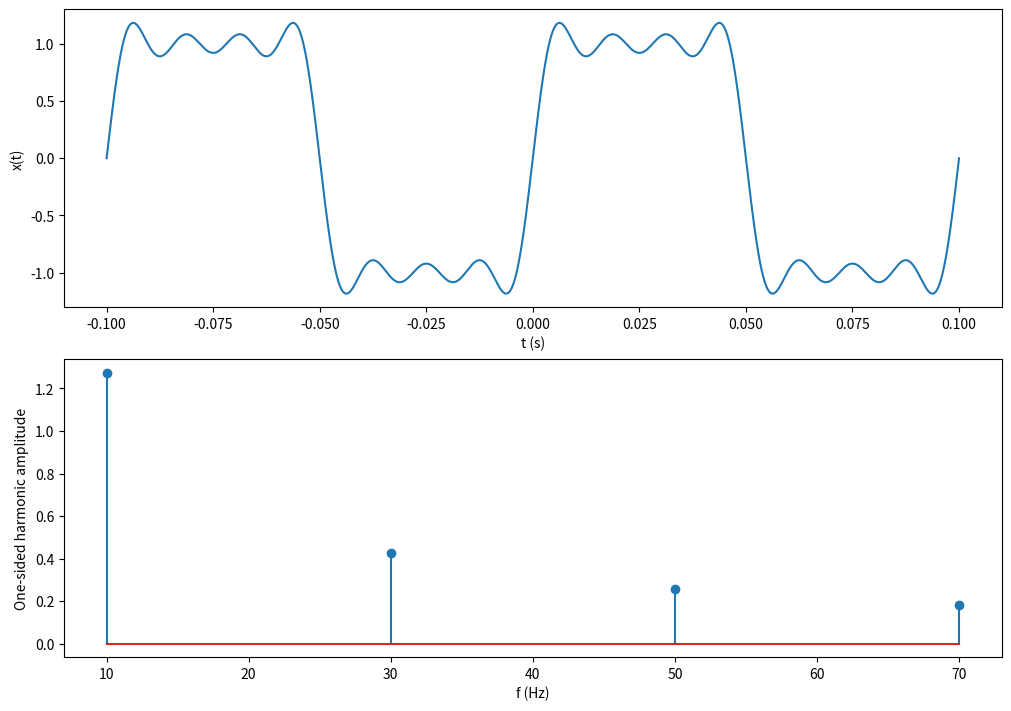
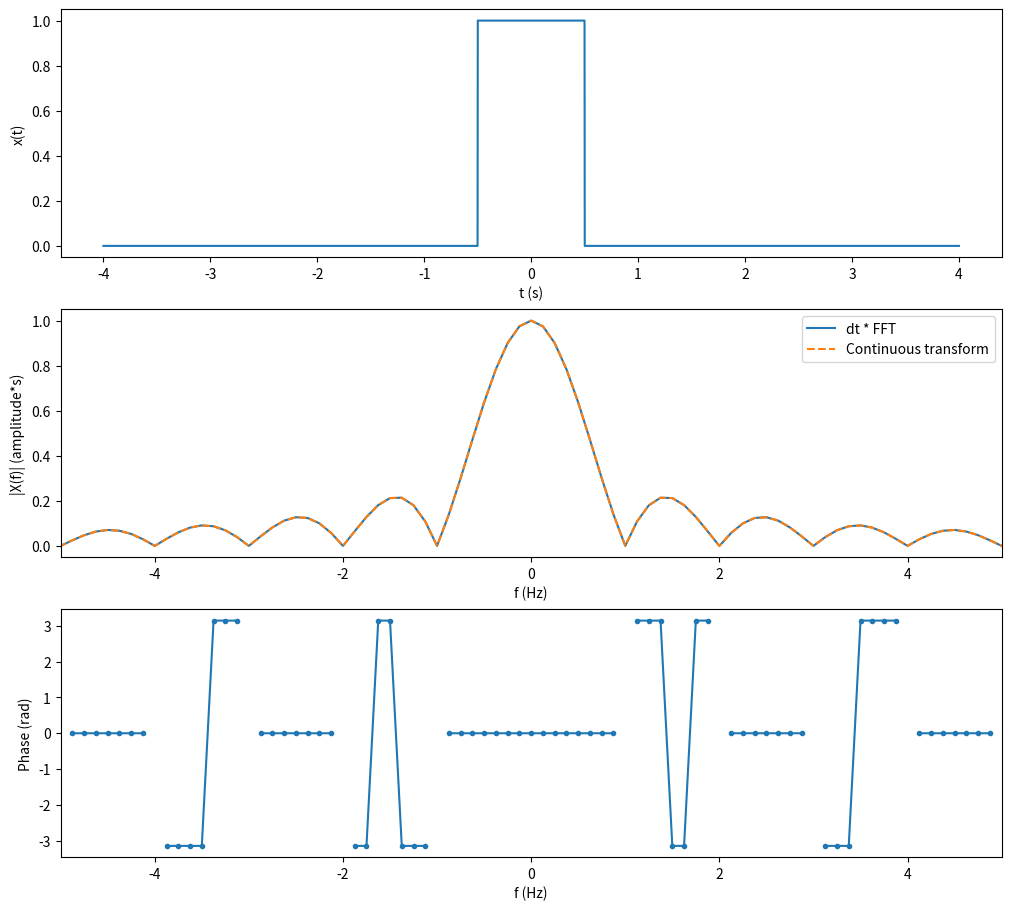
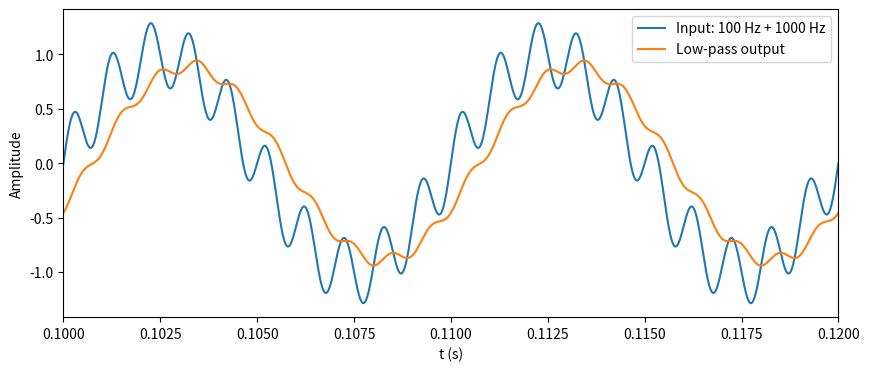
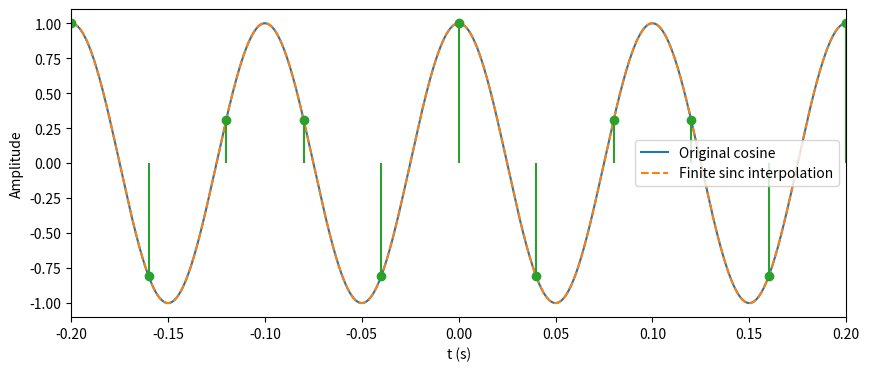

Source code (Python) for these figures, in order:
# %% [markdown]
# # 实验二 / Lab 2 · 频谱、滤波与采样
# 先在代码中生成输入信号，再求频谱或系统输出。时间 s，频率 Hz。
# 每项任务先写预测，至少修改一个参数，保存图形及读数并与工作台比较。

# %%
import matplotlib.pyplot as plt
import numpy as np
from scipy import signal

# %% [markdown]
# ## L2-1 · 用循环叠加正弦谐波
# 练习：将 K 改为 1、3、7、15。K 表示最高谐波次数，不是叠加项数。
# TODO：记录项数、最高频率、跳变附近极值；解释吉布斯现象。

# %%
def synthesize_square(K=7, f0=10.0):
    if K < 1 or f0 <= 0:
        raise ValueError("K >= 1 and f0 > 0 required")
    harmonics = np.arange(1, int(K) + 1, 2)
    t = np.linspace(-1 / f0, 1 / f0, 6001)
    components = 4 / (np.pi * harmonics[:, None]) * np.sin(2 * np.pi * f0 * harmonics[:, None] * t)
    return t, components.sum(axis=0), harmonics * f0, 4 / (np.pi * harmonics)


if __name__ == "__main__":
    K = 7  # 修改这里 / Edit here
    t, x, frequencies, amplitudes = synthesize_square(K)
    fig, axes = plt.subplots(2, 1, figsize=(10, 7), layout="constrained")
    axes[0].plot(t, x)
    axes[0].set(xlabel="t (s)", ylabel="x(t)")
    axes[1].stem(frequencies, amplitudes)
    axes[1].set(xlabel="f (Hz)", ylabel="One-sided harmonic amplitude")
    print(f"L2-1 terms = {len(frequencies)}, highest frequency = {frequencies[-1]:g} Hz")
    plt.show()

# %% [markdown]
# ## L2-2 · 从矩形采样值计算连续傅里叶变换的近似
# 练习：T=0.5、1、2，shift=0、1，A=1、2；固定其他参数逐个比较。
# FFT 乘 dt 近似积分，按时间轴起点补相位；它不是方波的单边谐波谱。
# np.sinc(q)=sin(pi*q)/(pi*q)。零点附近相位无定义，不应读取。
# TODO：记录零频值、首零点；改变 dt 与观察窗，区分数值误差与时移相位。

# %%
def rectangle_spectrum(A=1.0, T=1.0, shift=0.0, dt=0.002, span=8.0):
    if dt <= 0 or T <= 0 or span <= 0 or abs(shift) + T / 2 >= span / 2:
        raise ValueError("positive dt, T, span and a window containing the full pulse required")
    # 中点采样，脉冲左闭右开，避免两个边界被同时计数。
    count = int(np.ceil(span / dt))
    dt = span / count
    t = -span / 2 + (np.arange(count) + 0.5) * dt
    x = A * ((t >= shift - T / 2) & (t < shift + T / 2))
    f = np.fft.fftshift(np.fft.fftfreq(count, dt))
    X = np.fft.fftshift(np.fft.fft(x)) * dt * np.exp(-2j * np.pi * f * t[0])
    theoretical = A * T * np.sinc(f * T) * np.exp(-2j * np.pi * f * shift)
    return t, x, f, X, theoretical


if __name__ == "__main__":
    t, x, f, X, theory = rectangle_spectrum(A=1.0, T=1.0, shift=0.0)
    fig, axes = plt.subplots(3, 1, figsize=(10, 9), layout="constrained")
    axes[0].plot(t, x)
    axes[0].set(xlabel="t (s)", ylabel="x(t)")
    axes[1].plot(f, np.abs(X), label="dt * FFT")
    axes[1].plot(f, np.abs(theory), "--", label="Continuous transform")
    axes[1].set(xlim=(-5, 5), xlabel="f (Hz)", ylabel="|X(f)| (amplitude*s)")
    axes[1].legend()
    valid = np.abs(X) > np.max(np.abs(X)) * 1e-3
    axes[2].plot(f, np.where(valid, np.angle(X), np.nan), ".-")
    axes[2].set(xlim=(-5, 5), xlabel="f (Hz)", ylabel="Phase (rad)")
    plt.show()

# %% [markdown]
# ## L2-3 · 生成双频信号，并通过一阶低通系统
# 练习：fc=100、200、500 Hz；比较保留 100 Hz 与抑制 1000 Hz 的幅度比。
# lsim 数值求解连续系统，拟合窗口固定为 0.1–0.2 s；幅度比不是功率比。
# TODO：补写理论幅频式，对照拟合值；据两个指标选择方案并解释。

# %%
def lowpass(fc=200.0, dt=0.00001):
    if fc <= 0 or dt <= 0 or dt >= 1 / 2000:
        raise ValueError("fc > 0 and 0 < dt < 1/2000 required")
    t = np.linspace(0, 0.2, int(np.ceil(0.2 / dt)) + 1)
    x = np.sin(2 * np.pi * 100 * t) + 0.3 * np.sin(2 * np.pi * 1000 * t)
    omega_c = 2 * np.pi * fc
    _, y, _ = signal.lsim(([omega_c], [1, omega_c]), U=x, T=t)
    fit = (t >= 0.1) & (t <= 0.2)
    q = t[fit]
    basis = np.column_stack([np.sin(2 * np.pi * 100 * q), np.cos(2 * np.pi * 100 * q),
                             np.sin(2 * np.pi * 1000 * q), np.cos(2 * np.pi * 1000 * q), np.ones_like(q)])
    c = np.linalg.lstsq(basis, y[fit], rcond=None)[0]
    ratios = np.array([np.hypot(c[0], c[1]), np.hypot(c[2], c[3]) / 0.3])
    phases = np.arctan2(c[[1, 3]], c[[0, 2]])
    return t, x, y, ratios, phases


if __name__ == "__main__":
    t, x, y, ratios, phases = lowpass(fc=200.0)
    plt.figure(figsize=(10, 4))
    plt.plot(t, x, label="Input: 100 Hz + 1000 Hz")
    plt.plot(t, y, label="Low-pass output")
    plt.xlim(0.1, 0.12)
    plt.xlabel("t (s)")
    plt.ylabel("Amplitude")
    plt.legend()
    print("L2-3 fitted amplitude ratios [100, 1000 Hz] =", ratios)
    print("Phase (rad) =", phases)
    plt.show()

# %% [markdown]
# ## L2-4 · 按采样时刻自己生成离散样本
# 练习：fs=100、25、15 Hz；改 candidate 找到相同样本的低频余弦。
# sinc 重建只使用 [-1,1] s 的有限样本，因此会有截断误差。
# TODO：写出 n=0、1、2、3 的样本；区分混叠与有限样本边缘误差。

# %%
def sample_cosine(fs=25.0, f0=10.0, candidate=5.0):
    if fs <= 0:
        raise ValueError("fs must be positive")
    n = np.arange(-int(np.floor(fs)), int(np.floor(fs)) + 1)
    sample_t = n / fs
    samples = np.cos(2 * np.pi * f0 * sample_t)
    alternative = np.cos(2 * np.pi * candidate * sample_t)
    t = np.linspace(-0.2, 0.2, 1601)
    reconstructed = np.sinc(fs * (t[:, None] - sample_t)) @ samples
    return t, np.cos(2 * np.pi * f0 * t), sample_t, samples, reconstructed, alternative


if __name__ == "__main__":
    t, original, sample_t, samples, reconstructed, alternative = sample_cosine(fs=25.0, candidate=5.0)
    plt.figure(figsize=(10, 4))
    plt.plot(t, original, label="Original cosine")
    plt.plot(t, reconstructed, "--", label="Finite sinc interpolation")
    plt.stem(sample_t, samples, linefmt="C2-", markerfmt="C2o", basefmt=" ")
    plt.xlim(-0.2, 0.2)
    plt.xlabel("t (s)")
    plt.ylabel("Amplitude")
    plt.legend()
    print("L2-4 maximum candidate sample difference =", np.max(np.abs(samples - alternative)))
    plt.show()
